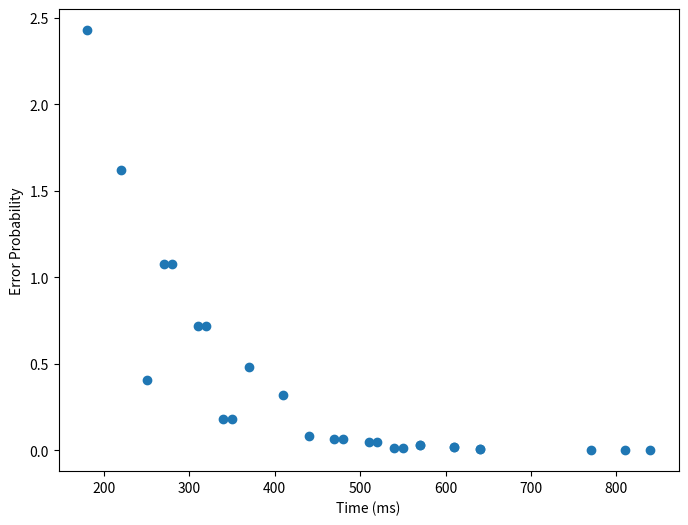
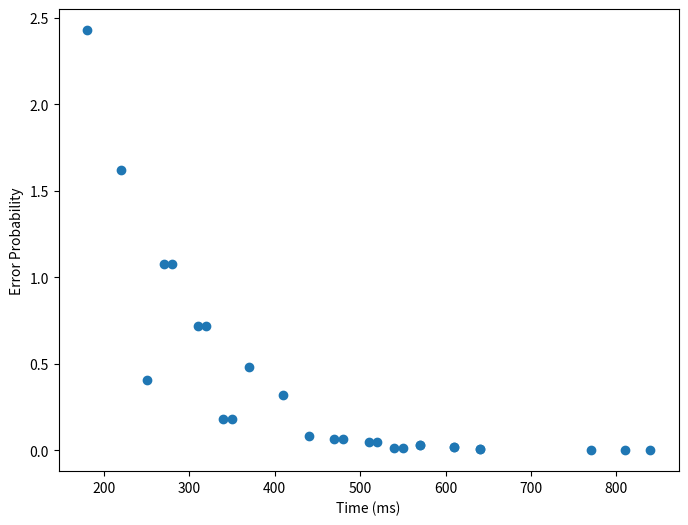

Generate these figures, in order, with matplotlib:
#Assignment 1
import matplotlib.pyplot as plt
from itertools import product

def start():
    time = 0
    return time

def perceptualstep(type='middle'):
    dict_time = {'slow': 200, 'middle': 100, 'fast': 50}
    time = dict_time[type]
    return time

def cognitivestep(type='middle'):
    dict_time = {'slow': 170, 'middle': 70, 'fast': 25}
    time = dict_time[type]
    return time

def motorstep(type='middle'):
    dict_time = {'slow': 100, 'middle': 70, 'fast': 30}
    time = dict_time[type]
    return time

def example1(type='middle'):
    start_time = start()
    perc_time = perceptualstep(type)
    cogn_time = cognitivestep(type)
    motor_time = motorstep(type)
    total_time = start_time + perc_time + cogn_time + motor_time
    return total_time

def example2(completedness='extremes'):
    type_list = ['fast', 'middle', 'slow']
    type_result = []
    if completedness == 'extremes':
        for type in type_list:
            total_time = example1(type)
            type_result.append(total_time)
    else:
        for (p, c, m) in product(type_list, repeat=3):  #more efficient way to loop 3 times
            total_time = start() + perceptualstep(p) + cognitivestep(c) + motorstep(m)
            type_result.append(total_time)
        plt.boxplot(type_result)
        plt.ylabel('time (ms)')
        plt.title('Distribution of all outcomes')
        plt.ylim(bottom=0)
        plt.show()
    return type_result

#print(example2('all'))

def example3():
    type_result = []
    type_list = ['fast', 'middle', 'slow']
    for (p, c, m) in product(type_list, repeat=3):
        perc_time = perceptualstep(p)
        cogn_time = cognitivestep(c)
        motor_time = motorstep(m)
        total_time = start() + 2*perc_time + 2*cogn_time + motor_time

        type_result.append({
            'perc_tau': p,
            'cogn_tau': c,
            'motor_tau': m,
            'total_time': total_time
        })
    return type_result

#print(example3())

def example4():
    type_result = []
    type_list = ['fast', 'middle', 'slow']
    stim2_timing = [40, 80, 110, 150, 210, 240]
    for (p, c, m) in product(type_list, repeat=3):
        perc_time = perceptualstep(p)
        cogn_time = cognitivestep(c)
        motor_time = motorstep(m)
        # [redacted]
        for stim2_time in stim2_timing:
            start_second = max(stim2_time, perc_time)   #checks which is larger to see what the start time of stim2 is
            end_second = start_second + perc_time

            total_time = end_second + cogn_time * 2 + motor_time

        type_result.append({
            'stim2_time' : stim2_time,
            'perc_tau': p,
            'cogn_tau': c,
            'motor_tau': m,
            'total_time': total_time
        })
    return type_result


#print(example4())

def example5():
    base_error = 0.01
    error_factor = {'slow': 0.5, 'middle': 2, 'fast': 3}
    type_result = []
    type_list = ['fast', 'middle', 'slow']
    for (p, c, m) in product(type_list, repeat=3):
        perc_time = perceptualstep(p)
        cogn_time = cognitivestep(c)
        motor_time = motorstep(m)
        total_time = start() + 2*perc_time + 2*cogn_time + motor_time

        error_prob = base_error
        error_prob *= error_factor[p] * error_factor[p]
        error_prob *= error_factor[c] * error_factor[c]
        error_prob *= error_factor[m]

        type_result.append({
            'perc_tau': p,
            'cogn_tau': c,
            'motor_tau': m,
            'total_time': total_time,
            'error_prob': error_prob
        })
    plt.figure(figsize=(8,6))
    times = [r['total_time'] for r in type_result]
    errors = [r['error_prob'] for r in type_result]
    plt.xlabel('Time (ms)')
    plt.ylabel('Error Probability')
    plt.scatter(times, errors)
    plt.show()
    return type_result

print(example5())


# def example5():
#     base_error = 0.01
#     error_factor = {'slow': 0.5, 'middle':2, 'fast':3}
#     type_time = []
#     type = ['fast', 'middle', 'slow']
#     stim2_timing = [40, 80, 110, 150, 210, 240]
#     for stim2_time in stim2_timing:
#         for t in type:
#             for t1 in type:
#                 for t2 in type:
#                     total_time = stim2_time + 2*perceptualstep(t) + 2*cognitivestep(t1) + motorstep(t2)
#                     type_time.append(total_time)
#
#                     error_prob = base_error
#                     error_prob *= error_factor[t] ** 2
#                     error_prob *= error_factor[t1] ** 2
#                     error_prob *= error_factor[t2]
#
#     return type_time

print(example5())